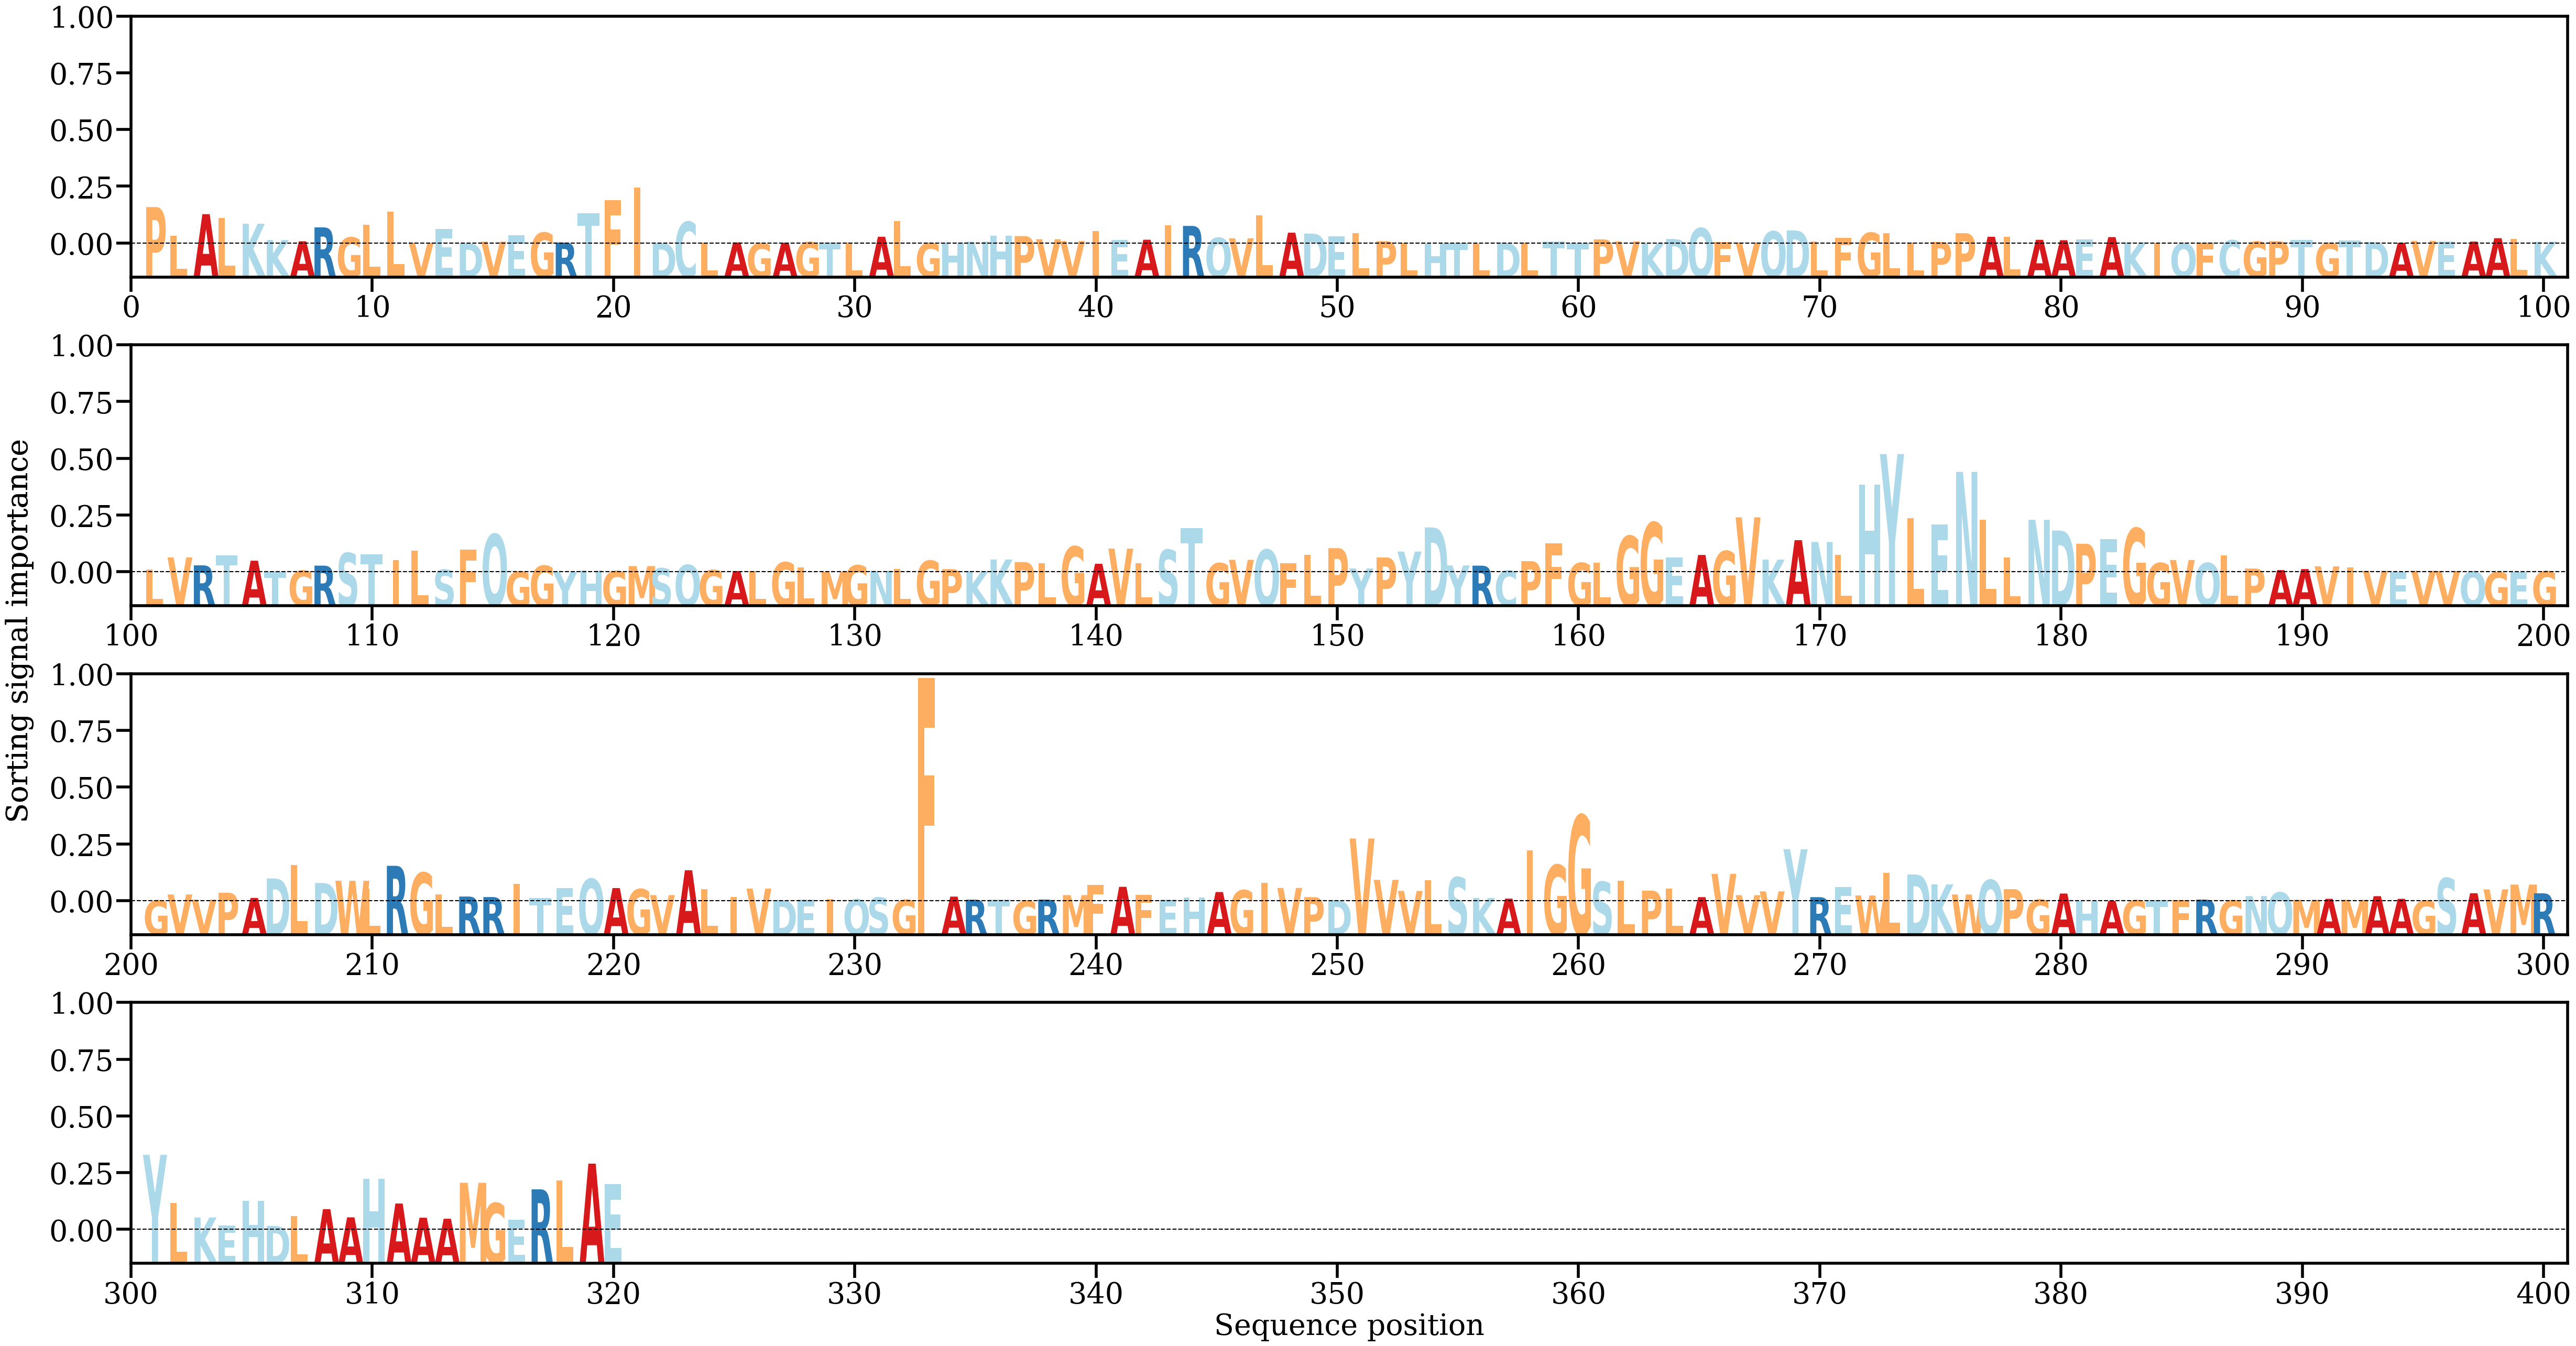

The data file committed next to this chart (first rows):
AA, Alpha
P, [0.00807639]
L, [0.0017782]
A, [0.00651585]
L, [0.00563202]
K, [0.00439247]
K, [0.00078701]
A, [0.00051093]
R, [0.00358822]
G, [0.00135641]
L, [0.00416838]
L, [0.00706315]
V, [0.00017312]
E, [0.00319258]
D, [9.009887e-05]
V, [0.00044141]
E, [0.0018301]
G, [0.00241868]
R, [0.00023689]
T, [0.00671641]
F, [0.00956017]
I, [0.01235472]
D, [0.00014211]
C, [0.00481419]
L, [0.00019376]
A, [0.00025316]
G, [9.375989e-05]
A, [0.00018487]
G, [0.00033964]
T, [0.00024256]
L, [0.00022175]
A, [0.00151204]
L, [0.00500547]
G, [0.00012272]
H, [0.00022376]
N, [0.00043359]
H, [0.00172554]
P, [0.00165791]
V, [0.00096083]
V, [0.00055366]
I, [0.00277538]
E, [0.00082181]
A, [0.0008551]
I, [0.00402218]
R, [0.00391077]
Q, [0.00127216]
V, [0.00117505]
L, [0.00627486]
A, [0.00241188]
D, [0.00220667]
E, [0.00159296]
L, [0.00226035]
P, [0.00053615]
L, [6.136977e-05]
H, [3.234433e-05]
T, [6.440011e-05]
L, [2.5434792e-05]
D, [0.00013072]
L, [0.00020032]
T, [0.00041504]
T, [0.00014359]
... 260 more rows
